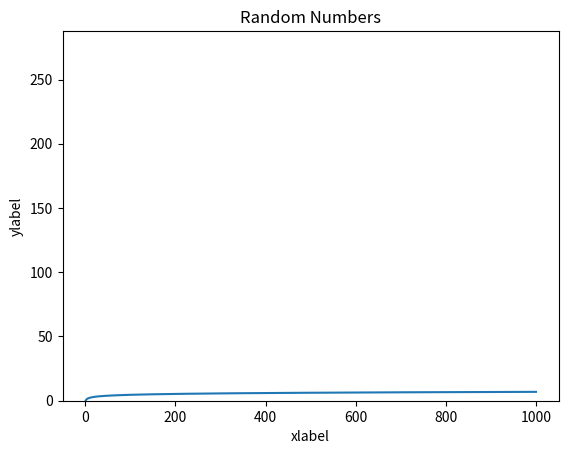

This chart was generated by the following Python code: (Note: this script raises an exception after producing the figure.)
import numpy as np # import library

a = np.array([['1','2','3','4']]) # a is a row vector
b = np.array([['1'],['2'],['3'],['4']]) # b is a column vector
print("a: " + str(a))
print("b: " + str(b))

print("a: " + str(a.transpose()))
print("b: " + str(b.transpose()))

c = np.zeros((2,3)) # 2 rows, 3 columns
print(c)

d = np.ones((1,4)) # 1 row, 4 columns
print(d)

#### random will generate number between 0 - 1
e = np.random.random((3,4)) # 3 rows, 4 columns
print(e)

f = None
print(f)

a = np.array([1, 2])
b = np.array([3, 4])

print(a + b)

print(a - b)

print(a * b) # not actual matrix multipication

print(a / b) # not actual matrix division

print(a.dot(b))



import matplotlib.pyplot as plt

# Graphing a function
a = np.fromfunction(np.log, (1000,1)) # get values of log

plt.title("Random Numbers")
plt.xlabel('xlabel')
plt.ylabel('ylabel')
plt.plot(a) # make sure a is a column vector when graphing
plt.savefig("RadndomNumbers") # save a figure 
plt.show() 

# Graphing a histogram

# get 1000 floats generated on a normal distribution with mu = 0 and sigma = 0.1
# where mu is the mean, and sigma is the standard deviation.
a = np.random.normal(0, 0.1, 1000)

plt.title("Random Numbers")
plt.xlabel('xlabel')
plt.ylabel('ylabel')
plt.hist(a)
plt.savefig("hist_RadndomNumbers") # save a figure 
plt.show()

from scipy import misc

# Load sample 'Ascent' Image

ascent = misc.ascent()
plt.imshow(ascent)
plt.show()
print("Ascent has %s dimensions." % (ascent.shape,))

# Load sample 'Face' Image

face = misc.face()
plt.imshow(face)
plt.show()

print("Face has %s dimensions." % (face.shape,))

def crop(img, x1, y1, w, h):
    """Returns np array with shape (h, w, 3)
    
    Crops image to a rectangle with bottom left corner at x1, y1 and top right corner (x1 + w, y1 + h)
    """
    
    # Your code here
    
    return img

# check to see if it worked
cropped_face = crop(face, 400, 100, 400, 500)
assert(cropped_face.shape == (500, 400, 3))
print("Successfully cropped")

plt.imshow(cropped_face)
plt.show()

def getColor(img, color):
    """Returns np array with shape (h, w, 3)
    
    Gets matrix representing color in img, where color is the index of the RGB 
    value we will be grabbing. i.e. 0 = R, 1 = G, 2 = B
    
    Hint: remember to set the other RGB values as 0
    """
    
    # Your code here
    
    return img[:,:,color]

# Let's test it out
blue_face = getColor(face, 2)
assert(blue_face.shape == (face.shape[0], face.shape[1]))
print("Successfully got color")

plt.imshow(blue_face)
plt.show()

def imgToVector(img):
    # Crop the image to be 100, 100, 3

    # Convert the image to grayscale to be 100, 100, 1
    # Use the grayscale link to see how to do this

    # Reshape the matrix to be 100 * 100, 1
    
    return #grayscale image

def dataToMatrix(data):
    out = np.array()
    
    for img in data:
        # Convert img to vector
        
        # Concatenate img vector to out
        
        pass
    
    return out

# Check the shape of the outputs to make sure your implementation is correct
print(imgToVector(face).shape)
print(dataToMatrix([face, ascent]).shape)